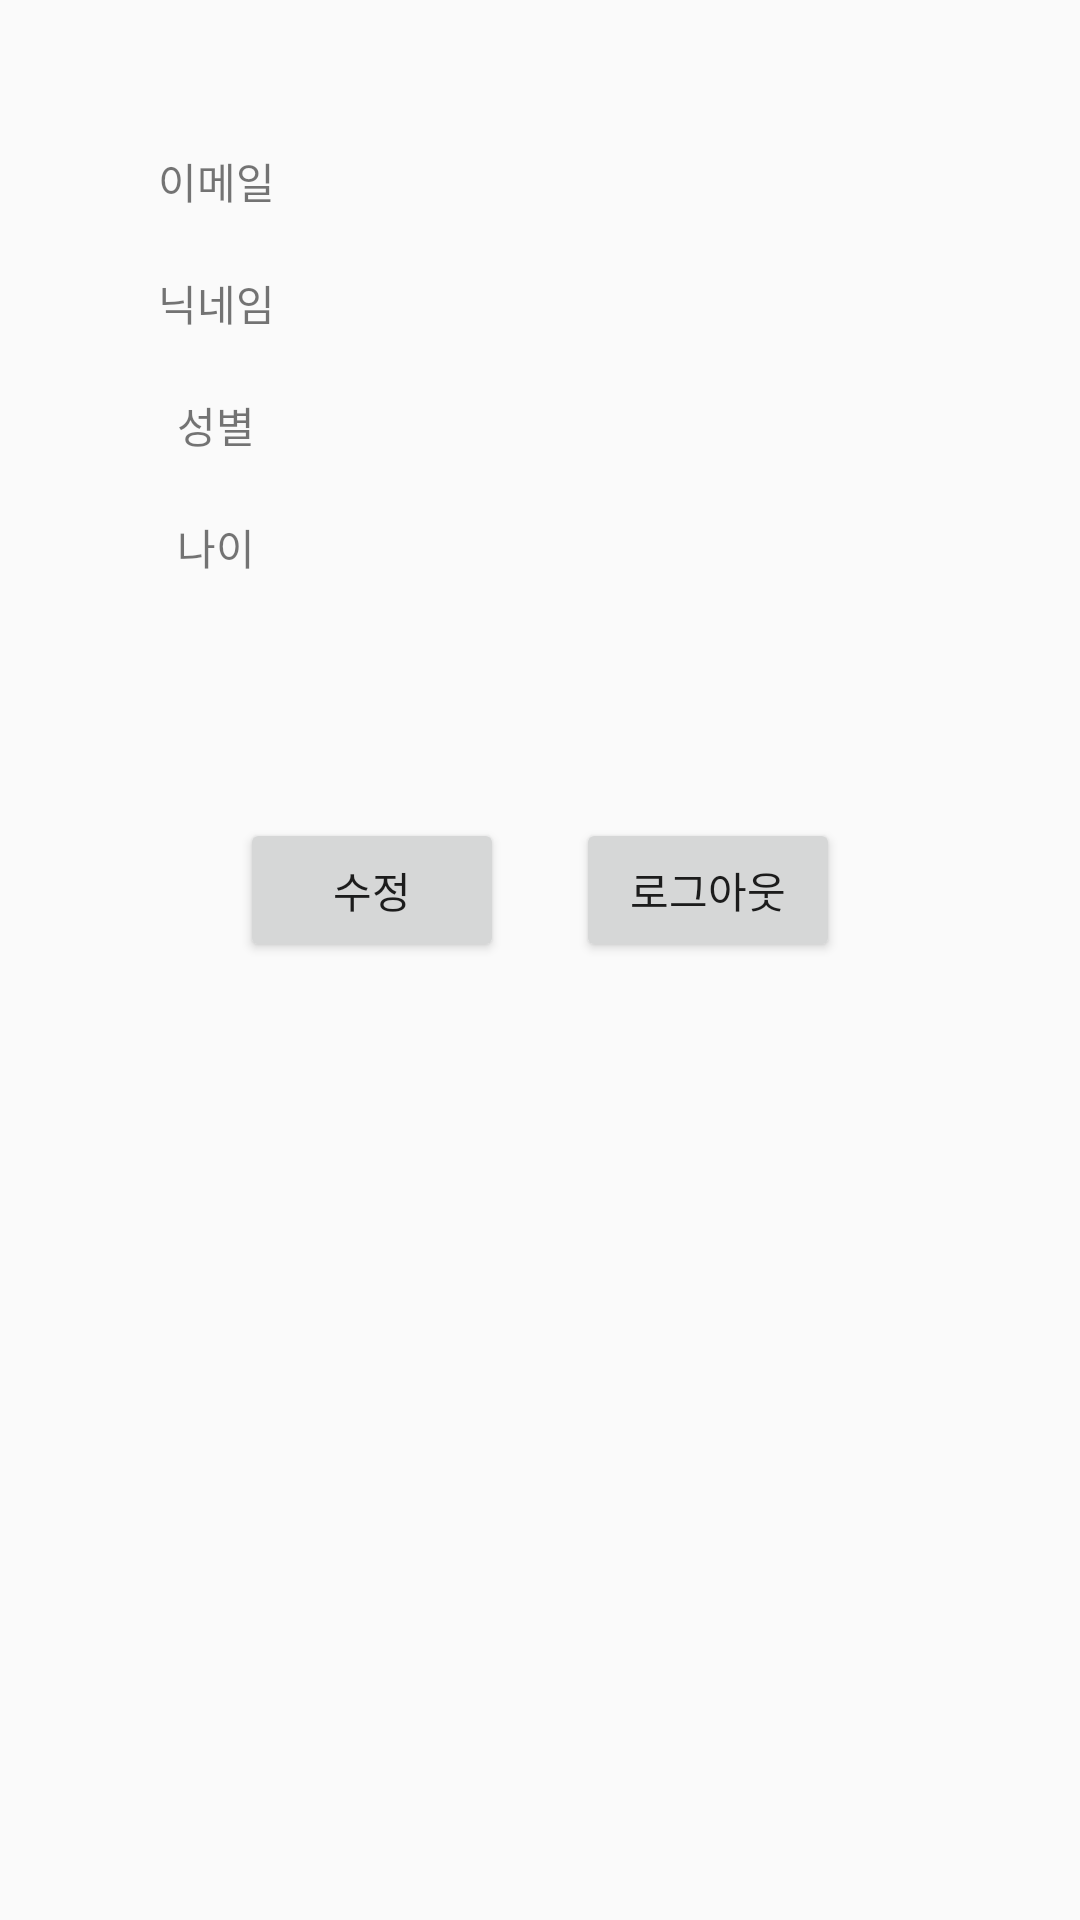

Produce the Android XML layout that renders to this screen, including the resource entries it uses.
<!-- AndroidManifest.xml: application theme Theme.WePlay -->
<!-- res/layout/fragment_profile.xml -->
<?xml version="1.0" encoding="utf-8"?>
<androidx.constraintlayout.widget.ConstraintLayout xmlns:android="http://schemas.android.com/apk/res/android"
    xmlns:app="http://schemas.android.com/apk/res-auto"
    xmlns:tools="http://schemas.android.com/tools"
    android:layout_width="match_parent"
    android:layout_height="match_parent"
    tools:context=".party.read.MainActivity">

    <LinearLayout
        android:id="@+id/linearLayout"
        android:layout_width="match_parent"
        android:layout_height="wrap_content"
        android:layout_marginTop="50dp"
        android:orientation="vertical"
        app:layout_constraintTop_toTopOf="parent">

        <LinearLayout
            android:layout_width="match_parent"
            android:layout_height="match_parent"
            android:orientation="horizontal">

            <TextView
                android:layout_width="0dp"
                android:layout_height="wrap_content"
                android:layout_weight="2"
                android:gravity="center"
                android:text="이메일" />

            <TextView
                android:id="@+id/emailtext"
                android:layout_width="0dp"
                android:layout_height="wrap_content"
                android:layout_weight="3"
                android:gravity="center"/>

        </LinearLayout>

        <LinearLayout
            android:layout_width="match_parent"
            android:layout_height="match_parent"
            android:layout_marginTop="20dp"
            android:orientation="horizontal">

            <TextView
                android:layout_width="0dp"
                android:layout_height="wrap_content"
                android:layout_weight="2"
                android:gravity="center"
                android:text="닉네임" />

            <TextView
                android:id="@+id/nicknametext"
                android:layout_width="0dp"
                android:layout_height="wrap_content"
                android:layout_weight="3"
                android:gravity="center"/>

        </LinearLayout>

        <LinearLayout
            android:layout_width="match_parent"
            android:layout_height="match_parent"
            android:layout_marginTop="20dp"
            android:orientation="horizontal">

            <TextView
                android:layout_width="0dp"
                android:layout_height="wrap_content"
                android:layout_weight="2"
                android:gravity="center"
                android:text="성별" />

            <TextView
                android:id="@+id/gendertext"
                android:layout_width="0dp"
                android:layout_height="wrap_content"
                android:layout_weight="3"
                android:gravity="center"/>

        </LinearLayout>

        <LinearLayout
            android:layout_width="match_parent"
            android:layout_height="match_parent"
            android:layout_marginTop="20dp"
            android:orientation="horizontal">

            <TextView
                android:layout_width="0dp"
                android:layout_height="wrap_content"
                android:layout_weight="2"
                android:gravity="center"
                android:text="나이" />

            <TextView
                android:id="@+id/agetext"
                android:layout_width="0dp"
                android:layout_height="wrap_content"
                android:layout_weight="3"
                android:gravity="center" />

        </LinearLayout>

    </LinearLayout>

    <Button
        android:id="@+id/updatebtn"
        android:layout_width="wrap_content"
        android:layout_height="wrap_content"
        android:layout_marginStart="80dp"
        android:layout_marginTop="80dp"
        android:text="수정"
        app:layout_constraintStart_toStartOf="parent"
        app:layout_constraintTop_toBottomOf="@+id/linearLayout" />

    <Button
        android:id="@+id/logoutbtn"
        android:layout_width="wrap_content"
        android:layout_height="wrap_content"
        android:layout_marginTop="80dp"
        android:layout_marginEnd="80dp"
        android:text="로그아웃"
        app:layout_constraintEnd_toEndOf="parent"
        app:layout_constraintTop_toBottomOf="@+id/linearLayout" />

</androidx.constraintlayout.widget.ConstraintLayout>
<!-- resources referenced by this layout -->
<resources>
  <style name="Theme.WePlay" parent="Theme.AppCompat.Light">
          
          <item name="colorPrimary">@color/purple_500</item>
          <item name="colorPrimaryVariant">@color/purple_700</item>
          <item name="colorOnPrimary">@color/white</item>
          
          <item name="colorSecondary">@color/teal_200</item>
          <item name="colorSecondaryVariant">@color/teal_700</item>
          <item name="colorOnSecondary">@color/black</item>
          
          <item name="android:statusBarColor" tools:targetApi="l">?attr/colorPrimaryVariant</item>
          
      </style>
  <!-- not gathered from this repository: default colours our renderer supplied (Android Studio template values) -->
  <color name="purple_500">#FF6200EE</color>
  <color name="purple_700">#FF3700B3</color>
  <color name="teal_200">#FF03DAC5</color>
  <color name="teal_700">#FF018786</color>
  <color name="black">#FF000000</color>
  <color name="white">#FFFFFFFF</color>
</resources>
